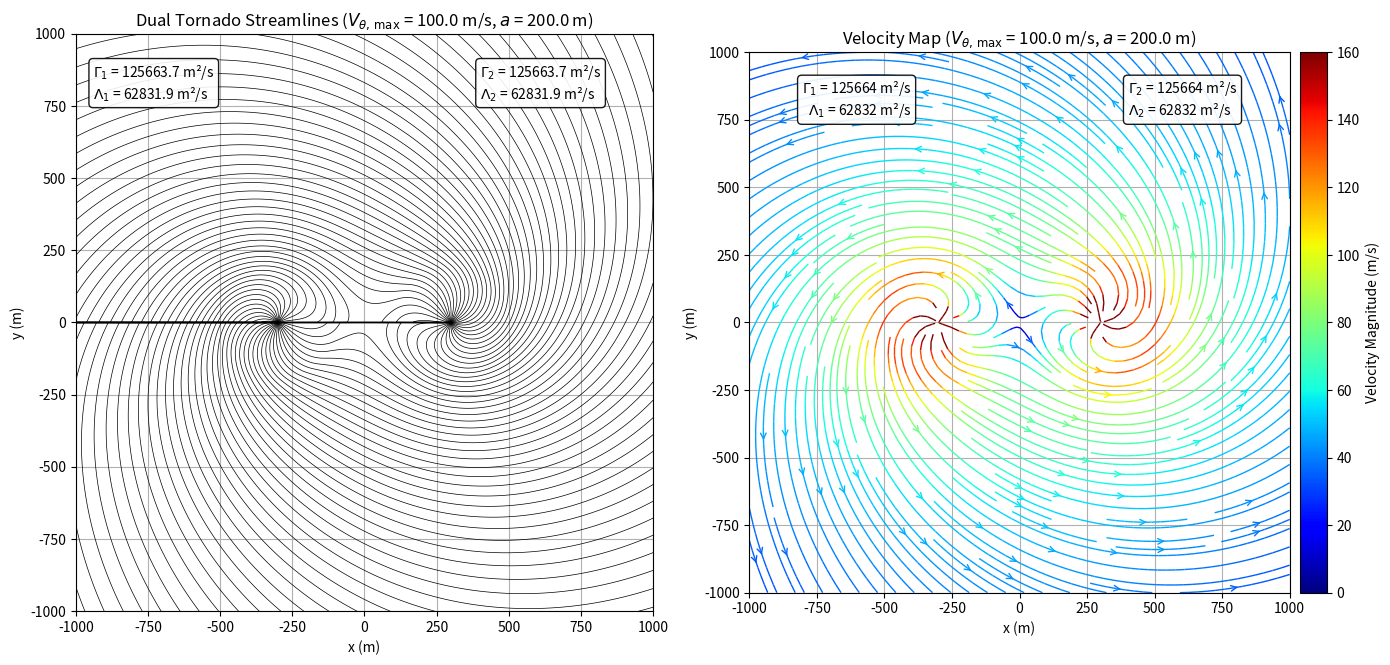

Generate this figure with matplotlib:
import numpy as np
import matplotlib.pyplot as plt
from mpl_toolkits.axes_grid1 import make_axes_locatable

# Define grid
x, y = np.meshgrid(np.linspace(-1000, 1000, 1000), np.linspace(-1000, 1000, 1000))
r = np.sqrt(x**2 + y**2)
theta = np.arctan2(y, x)


Vmax1 = 100.0       
a1 = 200.0          
Gamma1 = Vmax1 * 2 * np.pi * a1
alpha1 = 0.5
Lambda1 = alpha1 * Gamma1
x1, y1 = -300, 0

Vmax2 = 100.0       
a2 = 200.0         
Gamma2 = Vmax2 * 2 * np.pi * a2
alpha2 = 0.5
Lambda2 = alpha2 * Gamma2
x2, y2 = 300, 0

# Define Rankine vortex clearly
def rankine_vortex(x, y, x0, y0, Gamma, Rc):
    r = np.sqrt((x - x0)**2 + (y - y0)**2)
    psi = np.zeros_like(r)
    mask_inner = r <= Rc
    mask_outer = r > Rc
    psi[mask_inner] = (Gamma / (4 * np.pi * Rc**2)) * r[mask_inner]**2
    psi[mask_outer] = (Gamma / (2 * np.pi)) * np.log(r[mask_outer] / Rc) + Gamma / (4 * np.pi)
    return psi

# Define Sink clearly
def sink(x, y, x0, y0, Lambda):
    theta = np.arctan2(y - y0, x - x0)
    return -(Lambda / (2 * np.pi)) * theta

# Total streamfunction
psi_total_left = (rankine_vortex(x, y, x1, y1, Gamma1, a1) + sink(x, y, x1, y1, Lambda1) +
                  rankine_vortex(x, y, x2, y2, Gamma2, a2) + sink(x, y, x2, y2, Lambda2))

# Velocity 
def velocity_field(x, y, x0, y0, Gamma, Lambda, Rc):
    r = np.sqrt((x - x0)**2 + (y - y0)**2)
    theta = np.arctan2(y - y0, x - x0)

    Vr = Lambda / (2 * np.pi * r)
    Vtheta = np.zeros_like(r)
    Vtheta[r <= Rc] = (Gamma / (2 * np.pi * Rc**2)) * r[r <= Rc]
    Vtheta[r > Rc] = Gamma / (2 * np.pi * r[r > Rc])

    Vx = Vr * np.cos(theta) - Vtheta * np.sin(theta)
    Vy = Vr * np.sin(theta) + Vtheta * np.cos(theta)

    return Vx, Vy

# Combined velocity
Vx1, Vy1 = velocity_field(x, y, x1, y1, Gamma1, Lambda1, a1)
Vx2, Vy2 = velocity_field(x, y, x2, y2, Gamma2, Lambda2, a2)

Vx_total = Vx1 + Vx2
Vy_total = Vy1 + Vy2
V_mag = np.sqrt(Vx_total**2 + Vy_total**2)

# Plotting
fig, axes = plt.subplots(1, 2, figsize=(14, 7))

# Left plot 
axes[0].contour(x, y, psi_total_left, levels=100, colors='black', linewidths=0.5, linestyles='solid')
axes[0].set_title(
    fr'Dual Tornado Streamlines ($V_{{\theta,\,\text{{max}}}}$ = {Vmax1:.1f} m/s, $a$ = {a1:.1f} m)'
)
axes[0].set_xlabel('x (m)')
axes[0].set_ylabel('y (m)')
axes[0].set_aspect('equal')
axes[0].grid(True)
# Text box for vortex 1 (left)
axes[0].text(
    0.03, 0.95,
    f"$\\Gamma_1$ = {Gamma1:.1f} m²/s\n$\\Lambda_1$ = {Lambda1:.1f} m²/s",
    transform=axes[0].transAxes,
    fontsize=10,
    verticalalignment='top',
    bbox=dict(boxstyle='round', facecolor='white', edgecolor='black', alpha=0.9)
)

# Text box for vortex 2 (right)
axes[0].text(
    0.70, 0.95,
    f"$\\Gamma_2$ = {Gamma2:.1f} m²/s\n$\\Lambda_2$ = {Lambda2:.1f} m²/s",
    transform=axes[0].transAxes,
    fontsize=10,
    verticalalignment='top',
    bbox=dict(boxstyle='round', facecolor='white', edgecolor='black', alpha=0.9)
)


# Right plot (streamplot with velocity)
strm = axes[1].streamplot(
    x, y, Vx_total, Vy_total, 
    color=V_mag, linewidth=1, cmap='jet', density=2,
    arrowstyle='->', arrowsize=1,norm = plt.Normalize(vmin=0, vmax=160)  
)
divider = make_axes_locatable(axes[1])
cax = divider.append_axes("right", size="5%", pad=0.1)
fig.colorbar(strm.lines, cax=cax, label='Velocity Magnitude (m/s)')
axes[1].set_title(
    fr'Velocity Map ($V_{{\theta,\,\text{{max}}}}$ = {Vmax1:.1f} m/s, $a$ = {a1:.1f} m)'
)
axes[1].set_xlabel('x (m)')
axes[1].set_ylabel('y (m)')
axes[1].set_aspect('equal')
axes[1].grid(True)
axes[1].text(
    0.30, 0.95,
    f"$\\Gamma_1$ = {Gamma1:.0f} m²/s\n$\\Lambda_1$ = {Lambda1:.0f} m²/s",
    transform=axes[1].transAxes,
    fontsize=10,
    verticalalignment='top',
    ha='right',
    bbox=dict(boxstyle='round', facecolor='white', edgecolor='black', alpha=0.9)
)
axes[1].text(
    0.70, 0.95,
    f"$\\Gamma_2$ = {Gamma2:.0f} m²/s\n$\\Lambda_2$ = {Lambda2:.0f} m²/s",
    transform=axes[1].transAxes,
    fontsize=10,
    verticalalignment='top',
    ha='left',
    bbox=dict(boxstyle='round', facecolor='white', edgecolor='black', alpha=0.9)
)


plt.tight_layout()
plt.show()